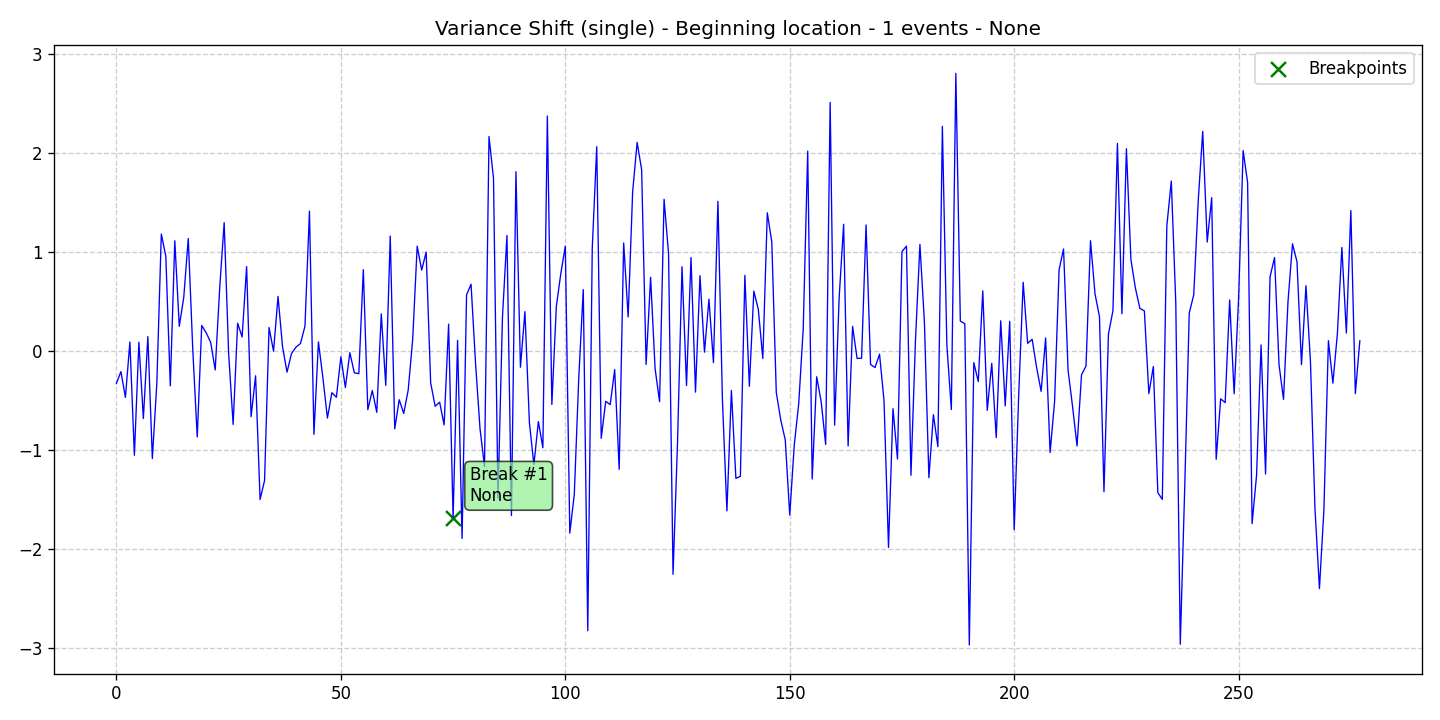

The data file committed next to this chart (first rows):
data, stationary, det_lin_up, det_lin_down, det_quad, det_cubic, det_exp, det_damped, stoc_trend, volatility, single_seas, multiple_seas, point_anom_single, point_anom_multi, collect_anom, context_anom, mean_shift, var_shift, trend_shift, date, is_break, is_anomaly, is_multi, location_beginning
-0.3282, 0, 0, 0, 0, 0, 0, 0, 0, 0, 0, 0, 0, 0, 0, 0, 0, 1, 0, 2020-01-01, 0, 0, 0, 1
-0.2101, 0, 0, 0, 0, 0, 0, 0, 0, 0, 0, 0, 0, 0, 0, 0, 0, 1, 0, 2020-01-02, 0, 0, 0, 1
-0.4703, 0, 0, 0, 0, 0, 0, 0, 0, 0, 0, 0, 0, 0, 0, 0, 0, 1, 0, 2020-01-03, 0, 0, 0, 1
0.08864, 0, 0, 0, 0, 0, 0, 0, 0, 0, 0, 0, 0, 0, 0, 0, 0, 1, 0, 2020-01-04, 0, 0, 0, 1
-1.054, 0, 0, 0, 0, 0, 0, 0, 0, 0, 0, 0, 0, 0, 0, 0, 0, 1, 0, 2020-01-05, 0, 0, 0, 1
0.08602, 0, 0, 0, 0, 0, 0, 0, 0, 0, 0, 0, 0, 0, 0, 0, 0, 1, 0, 2020-01-06, 0, 0, 0, 1
-0.6831, 0, 0, 0, 0, 0, 0, 0, 0, 0, 0, 0, 0, 0, 0, 0, 0, 1, 0, 2020-01-07, 0, 0, 0, 1
0.1431, 0, 0, 0, 0, 0, 0, 0, 0, 0, 0, 0, 0, 0, 0, 0, 0, 1, 0, 2020-01-08, 0, 0, 0, 1
-1.087, 0, 0, 0, 0, 0, 0, 0, 0, 0, 0, 0, 0, 0, 0, 0, 0, 1, 0, 2020-01-09, 0, 0, 0, 1
-0.3275, 0, 0, 0, 0, 0, 0, 0, 0, 0, 0, 0, 0, 0, 0, 0, 0, 1, 0, 2020-01-10, 0, 0, 0, 1
1.178, 0, 0, 0, 0, 0, 0, 0, 0, 0, 0, 0, 0, 0, 0, 0, 0, 1, 0, 2020-01-11, 0, 0, 0, 1
0.9543, 0, 0, 0, 0, 0, 0, 0, 0, 0, 0, 0, 0, 0, 0, 0, 0, 1, 0, 2020-01-12, 0, 0, 0, 1
-0.3538, 0, 0, 0, 0, 0, 0, 0, 0, 0, 0, 0, 0, 0, 0, 0, 0, 1, 0, 2020-01-13, 0, 0, 0, 1
1.11, 0, 0, 0, 0, 0, 0, 0, 0, 0, 0, 0, 0, 0, 0, 0, 0, 1, 0, 2020-01-14, 0, 0, 0, 1
0.2471, 0, 0, 0, 0, 0, 0, 0, 0, 0, 0, 0, 0, 0, 0, 0, 0, 1, 0, 2020-01-15, 0, 0, 0, 1
0.5399, 0, 0, 0, 0, 0, 0, 0, 0, 0, 0, 0, 0, 0, 0, 0, 0, 1, 0, 2020-01-16, 0, 0, 0, 1
1.133, 0, 0, 0, 0, 0, 0, 0, 0, 0, 0, 0, 0, 0, 0, 0, 0, 1, 0, 2020-01-17, 0, 0, 0, 1
0.02019, 0, 0, 0, 0, 0, 0, 0, 0, 0, 0, 0, 0, 0, 0, 0, 0, 1, 0, 2020-01-18, 0, 0, 0, 1
-0.8701, 0, 0, 0, 0, 0, 0, 0, 0, 0, 0, 0, 0, 0, 0, 0, 0, 1, 0, 2020-01-19, 0, 0, 0, 1
0.2552, 0, 0, 0, 0, 0, 0, 0, 0, 0, 0, 0, 0, 0, 0, 0, 0, 1, 0, 2020-01-20, 0, 0, 0, 1
0.1816, 0, 0, 0, 0, 0, 0, 0, 0, 0, 0, 0, 0, 0, 0, 0, 0, 1, 0, 2020-01-21, 0, 0, 0, 1
0.08459, 0, 0, 0, 0, 0, 0, 0, 0, 0, 0, 0, 0, 0, 0, 0, 0, 1, 0, 2020-01-22, 0, 0, 0, 1
-0.1927, 0, 0, 0, 0, 0, 0, 0, 0, 0, 0, 0, 0, 0, 0, 0, 0, 1, 0, 2020-01-23, 0, 0, 0, 1
0.6309, 0, 0, 0, 0, 0, 0, 0, 0, 0, 0, 0, 0, 0, 0, 0, 0, 1, 0, 2020-01-24, 0, 0, 0, 1
1.293, 0, 0, 0, 0, 0, 0, 0, 0, 0, 0, 0, 0, 0, 0, 0, 0, 1, 0, 2020-01-25, 0, 0, 0, 1
-0.03011, 0, 0, 0, 0, 0, 0, 0, 0, 0, 0, 0, 0, 0, 0, 0, 0, 1, 0, 2020-01-26, 0, 0, 0, 1
-0.743, 0, 0, 0, 0, 0, 0, 0, 0, 0, 0, 0, 0, 0, 0, 0, 0, 1, 0, 2020-01-27, 0, 0, 0, 1
0.2781, 0, 0, 0, 0, 0, 0, 0, 0, 0, 0, 0, 0, 0, 0, 0, 0, 1, 0, 2020-01-28, 0, 0, 0, 1
0.1396, 0, 0, 0, 0, 0, 0, 0, 0, 0, 0, 0, 0, 0, 0, 0, 0, 1, 0, 2020-01-29, 0, 0, 0, 1
0.8502, 0, 0, 0, 0, 0, 0, 0, 0, 0, 0, 0, 0, 0, 0, 0, 0, 1, 0, 2020-01-30, 0, 0, 0, 1
-0.6643, 0, 0, 0, 0, 0, 0, 0, 0, 0, 0, 0, 0, 0, 0, 0, 0, 1, 0, 2020-01-31, 0, 0, 0, 1
-0.2525, 0, 0, 0, 0, 0, 0, 0, 0, 0, 0, 0, 0, 0, 0, 0, 0, 1, 0, 2020-02-01, 0, 0, 0, 1
-1.501, 0, 0, 0, 0, 0, 0, 0, 0, 0, 0, 0, 0, 0, 0, 0, 0, 1, 0, 2020-02-02, 0, 0, 0, 1
-1.31, 0, 0, 0, 0, 0, 0, 0, 0, 0, 0, 0, 0, 0, 0, 0, 0, 1, 0, 2020-02-03, 0, 0, 0, 1
0.2345, 0, 0, 0, 0, 0, 0, 0, 0, 0, 0, 0, 0, 0, 0, 0, 0, 1, 0, 2020-02-04, 0, 0, 0, 1
-0.004245, 0, 0, 0, 0, 0, 0, 0, 0, 0, 0, 0, 0, 0, 0, 0, 0, 1, 0, 2020-02-05, 0, 0, 0, 1
0.5491, 0, 0, 0, 0, 0, 0, 0, 0, 0, 0, 0, 0, 0, 0, 0, 0, 1, 0, 2020-02-06, 0, 0, 0, 1
0.04234, 0, 0, 0, 0, 0, 0, 0, 0, 0, 0, 0, 0, 0, 0, 0, 0, 1, 0, 2020-02-07, 0, 0, 0, 1
-0.2156, 0, 0, 0, 0, 0, 0, 0, 0, 0, 0, 0, 0, 0, 0, 0, 0, 1, 0, 2020-02-08, 0, 0, 0, 1
-0.02758, 0, 0, 0, 0, 0, 0, 0, 0, 0, 0, 0, 0, 0, 0, 0, 0, 1, 0, 2020-02-09, 0, 0, 0, 1
0.03739, 0, 0, 0, 0, 0, 0, 0, 0, 0, 0, 0, 0, 0, 0, 0, 0, 1, 0, 2020-02-10, 0, 0, 0, 1
0.07322, 0, 0, 0, 0, 0, 0, 0, 0, 0, 0, 0, 0, 0, 0, 0, 0, 1, 0, 2020-02-11, 0, 0, 0, 1
0.2485, 0, 0, 0, 0, 0, 0, 0, 0, 0, 0, 0, 0, 0, 0, 0, 0, 1, 0, 2020-02-12, 0, 0, 0, 1
1.41, 0, 0, 0, 0, 0, 0, 0, 0, 0, 0, 0, 0, 0, 0, 0, 0, 1, 0, 2020-02-13, 0, 0, 0, 1
-0.8433, 0, 0, 0, 0, 0, 0, 0, 0, 0, 0, 0, 0, 0, 0, 0, 0, 1, 0, 2020-02-14, 0, 0, 0, 1
0.09029, 0, 0, 0, 0, 0, 0, 0, 0, 0, 0, 0, 0, 0, 0, 0, 0, 1, 0, 2020-02-15, 0, 0, 0, 1
-0.2737, 0, 0, 0, 0, 0, 0, 0, 0, 0, 0, 0, 0, 0, 0, 0, 0, 1, 0, 2020-02-16, 0, 0, 0, 1
-0.6788, 0, 0, 0, 0, 0, 0, 0, 0, 0, 0, 0, 0, 0, 0, 0, 0, 1, 0, 2020-02-17, 0, 0, 0, 1
-0.4228, 0, 0, 0, 0, 0, 0, 0, 0, 0, 0, 0, 0, 0, 0, 0, 0, 1, 0, 2020-02-18, 0, 0, 0, 1
-0.4687, 0, 0, 0, 0, 0, 0, 0, 0, 0, 0, 0, 0, 0, 0, 0, 0, 1, 0, 2020-02-19, 0, 0, 0, 1
-0.05991, 0, 0, 0, 0, 0, 0, 0, 0, 0, 0, 0, 0, 0, 0, 0, 0, 1, 0, 2020-02-20, 0, 0, 0, 1
-0.371, 0, 0, 0, 0, 0, 0, 0, 0, 0, 0, 0, 0, 0, 0, 0, 0, 1, 0, 2020-02-21, 0, 0, 0, 1
-0.01872, 0, 0, 0, 0, 0, 0, 0, 0, 0, 0, 0, 0, 0, 0, 0, 0, 1, 0, 2020-02-22, 0, 0, 0, 1
-0.223, 0, 0, 0, 0, 0, 0, 0, 0, 0, 0, 0, 0, 0, 0, 0, 0, 1, 0, 2020-02-23, 0, 0, 0, 1
-0.2304, 0, 0, 0, 0, 0, 0, 0, 0, 0, 0, 0, 0, 0, 0, 0, 0, 1, 0, 2020-02-24, 0, 0, 0, 1
0.8186, 0, 0, 0, 0, 0, 0, 0, 0, 0, 0, 0, 0, 0, 0, 0, 0, 1, 0, 2020-02-25, 0, 0, 0, 1
-0.5942, 0, 0, 0, 0, 0, 0, 0, 0, 0, 0, 0, 0, 0, 0, 0, 0, 1, 0, 2020-02-26, 0, 0, 0, 1
-0.4009, 0, 0, 0, 0, 0, 0, 0, 0, 0, 0, 0, 0, 0, 0, 0, 0, 1, 0, 2020-02-27, 0, 0, 0, 1
-0.6215, 0, 0, 0, 0, 0, 0, 0, 0, 0, 0, 0, 0, 0, 0, 0, 0, 1, 0, 2020-02-28, 0, 0, 0, 1
0.3728, 0, 0, 0, 0, 0, 0, 0, 0, 0, 0, 0, 0, 0, 0, 0, 0, 1, 0, 2020-02-29, 0, 0, 0, 1
... 218 more rows
